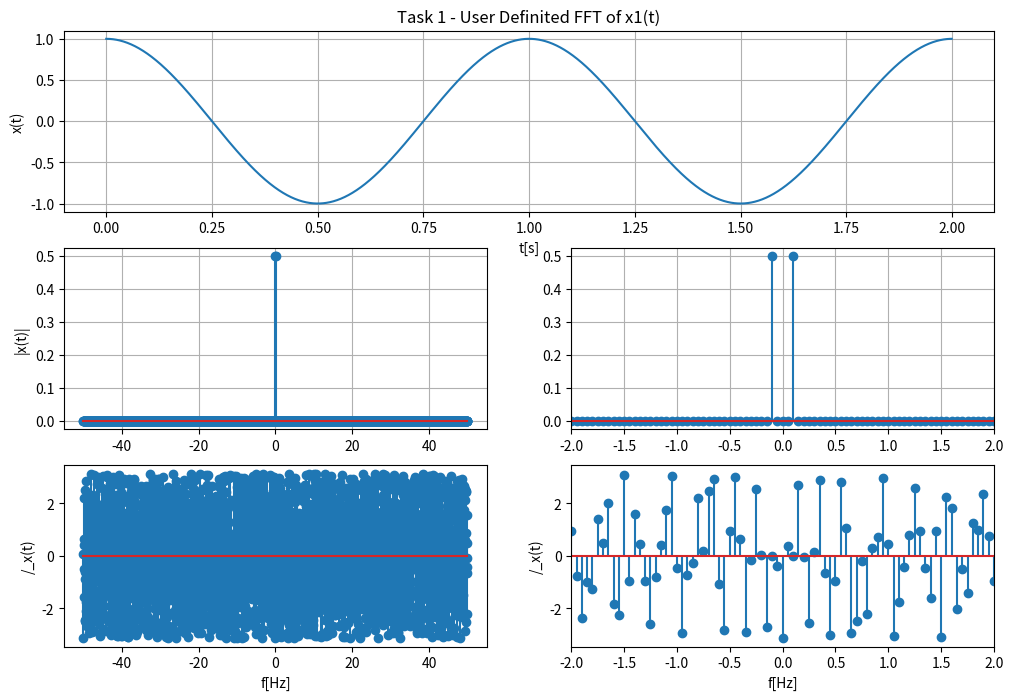
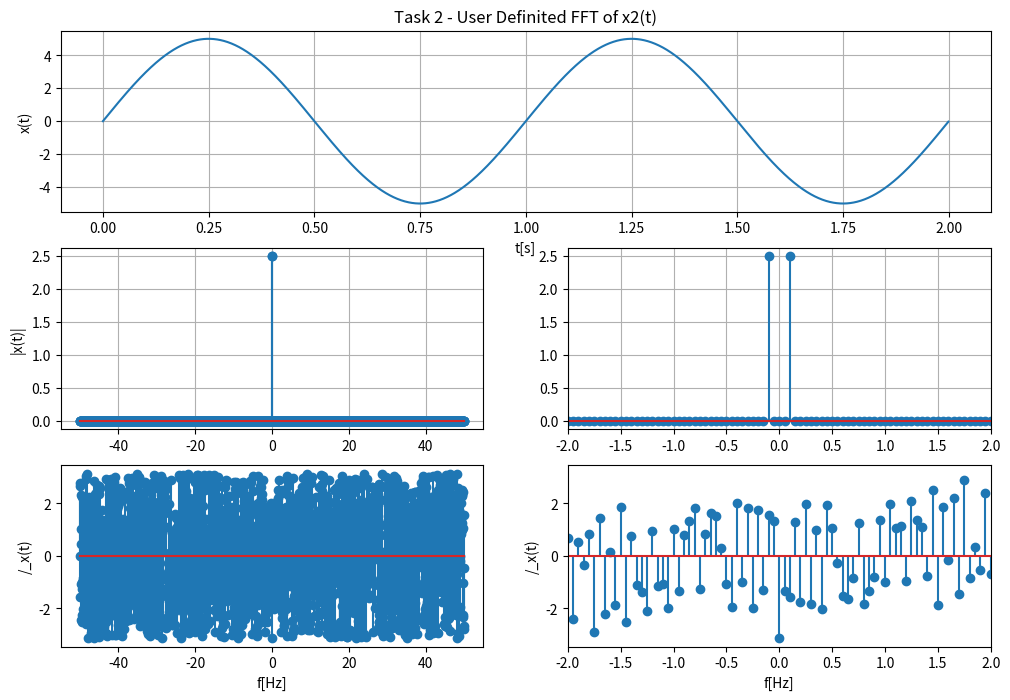
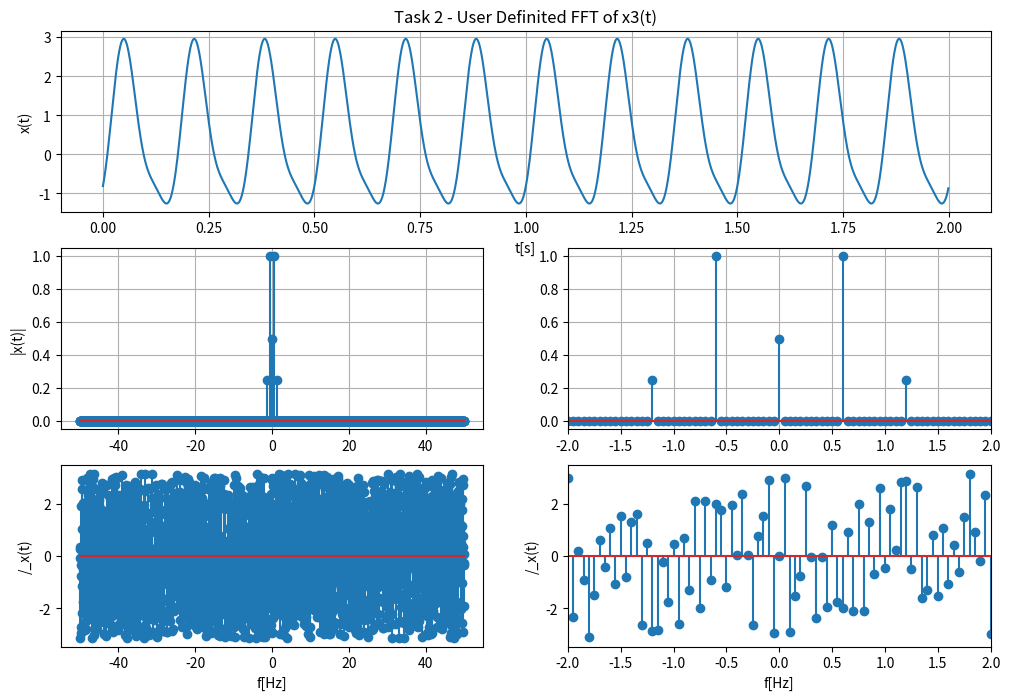
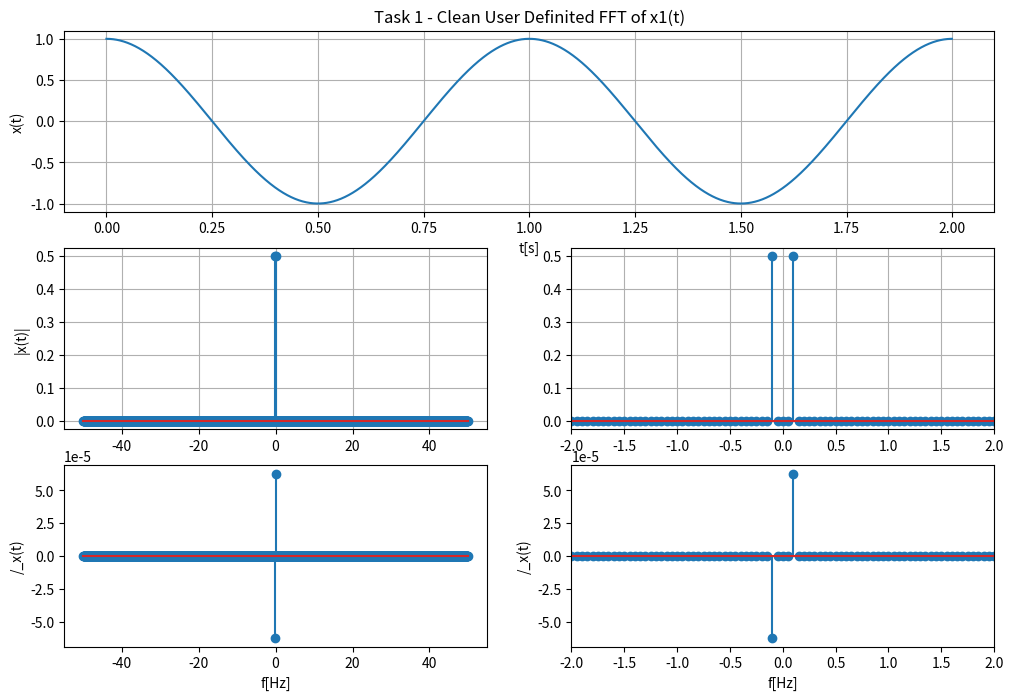
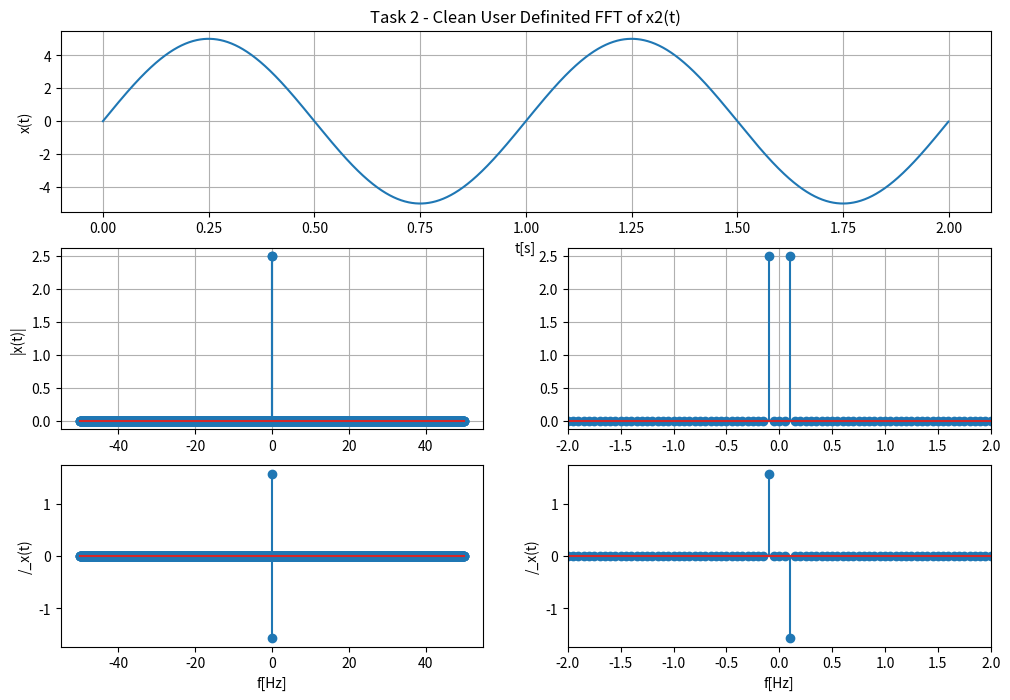
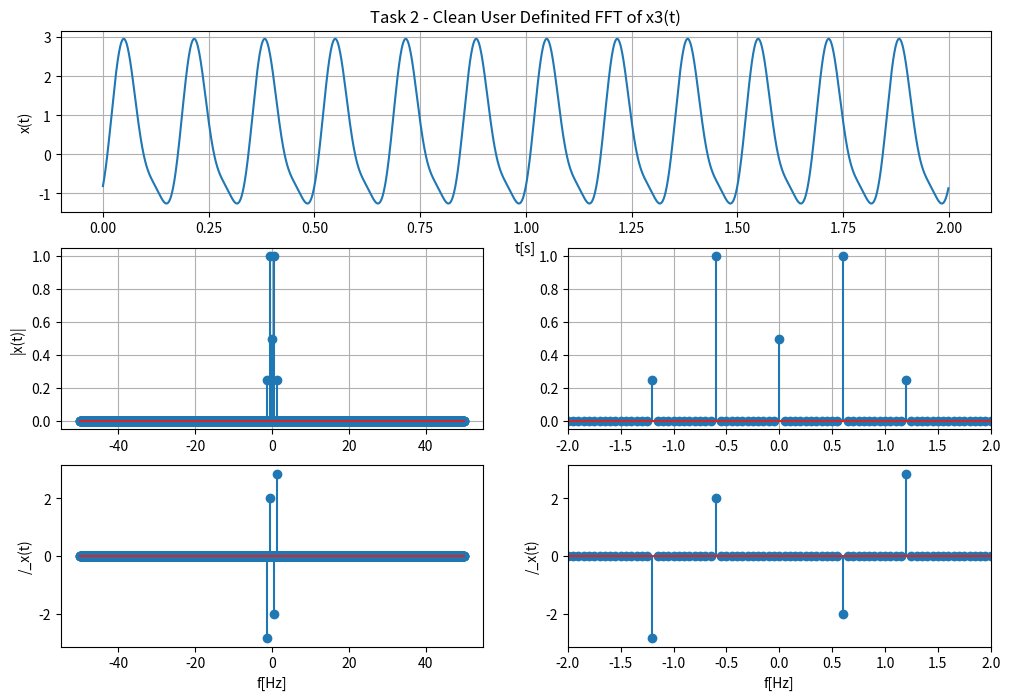
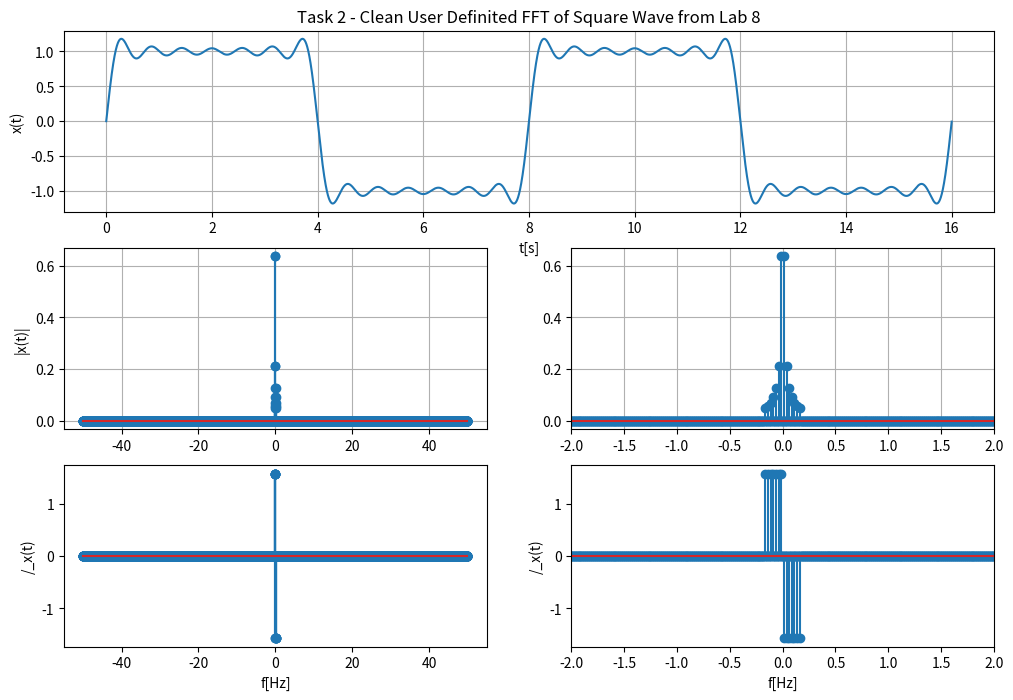

Write the Python code that produced these figures, in order.
# -*- coding: utf-8 -*-
################################################################
#                                                              #
# Tyler Bendele                                                #
# Course Number ECE351 and Section 51                          #
# Lab Number 9                                                 #
# Due March 22, 2022                                           #
# Fast Fourier Transform                                       #
#                                                              #
################################################################

import numpy as np
import matplotlib.pyplot as plt
import scipy
from scipy.fftpack import fft, fftshift

steps = 1e-3
t = np.arange(1e-5, 2, steps)
fs = 100

def fastft(x):
    N = len( x ) # find the length of the signal
    X_fft = scipy.fftpack.fft(x) # perform the fast Fourier transform (fft)
    X_fft_shifted = scipy.fftpack.fftshift(X_fft) # shift zero frequency components
                                                 # to the center of the spectrum
    freq = np.arange (-N/2 , N/2) * fs / N # compute the frequencies for the output
                                           # signal , (fs is the sampling frequency and
                                           # needs to be defined previously in your code
    X_mag = np.abs( X_fft_shifted ) / N # compute the magnitudes of the signal
    X_phi = np.angle( X_fft_shifted ) # compute the phases of the signal
# ----- End of user defined function ----- #    
    return freq, X_mag, X_phi

# Task 1
x1 = np.cos(2*np.pi*t)
freq1, X_mag1, X_phi1 = fastft(x1)


plt.figure(figsize=(12,8))
plt.subplot(3,2,(1,2))
plt.plot(t,x1)
plt.title('Task 1 - User Definited FFT of x1(t)')
plt.ylabel('x(t)')
plt.xlabel('t[s]')
plt.grid(True)

plt.subplot(3,2,3)
plt.stem(freq1, X_mag1)
plt.ylabel('|x(t)|') 
plt.grid(which='both')

plt.subplot(3,2,4)
plt.stem(freq1, X_mag1) 
plt.xlim(-2,2)
plt.grid(which='both')

plt.subplot(3,2,5)
plt.stem(freq1, X_phi1)
plt.xlabel('f[Hz]') 
plt.ylabel('/_x(t)') 

plt.subplot(3,2,6)
plt.stem(freq1, X_phi1)
plt.xlim(-2,2)
plt.xlabel('f[Hz]') 
plt.ylabel('/_x(t)') 
plt.show()

# Task 2
x2 = 5*np.sin(2*np.pi*t)
freq2, X_mag2, X_phi2 = fastft(x2)


plt.figure(figsize=(12,8))
plt.subplot(3,2,(1,2))
plt.plot(t,x2)
plt.title('Task 2 - User Definited FFT of x2(t)')
plt.ylabel('x(t)')
plt.xlabel('t[s]')
plt.grid(True)

plt.subplot(3,2,3)
plt.stem(freq2, X_mag2)
plt.ylabel('|x(t)|') 
plt.grid(which='both')

plt.subplot(3,2,4)
plt.stem(freq2, X_mag2) 
plt.xlim(-2,2)
plt.grid(which='both')

plt.subplot(3,2,5)
plt.stem(freq2, X_phi2)
plt.xlabel('f[Hz]') 
plt.ylabel('/_x(t)') 

plt.subplot(3,2,6)
plt.stem(freq2, X_phi2)
plt.xlim(-2,2)
plt.xlabel('f[Hz]') 
plt.ylabel('/_x(t)') 
plt.show()

# Task 3
x3 = 2*np.cos((2*np.pi*6*t) - 2) + (np.sin((2*np.pi*6*t) + 3) ** 2) 
freq3, X_mag3, X_phi3 = fastft(x3)


plt.figure(figsize=(12,8))
plt.subplot(3,2,(1,2))
plt.plot(t,x3)
plt.title('Task 2 - User Definited FFT of x3(t)')
plt.ylabel('x(t)')
plt.xlabel('t[s]')
plt.grid(True)

plt.subplot(3,2,3)
plt.stem(freq3, X_mag3)
plt.ylabel('|x(t)|') 
plt.grid(which='both')

plt.subplot(3,2,4)
plt.stem(freq3, X_mag3) 
plt.xlim(-2,2)
plt.grid(which='both')

plt.subplot(3,2,5)
plt.stem(freq3, X_phi3)
plt.xlabel('f[Hz]') 
plt.ylabel('/_x(t)') 

plt.subplot(3,2,6)
plt.stem(freq3, X_phi3)
plt.xlim(-2,2)
plt.xlabel('f[Hz]') 
plt.ylabel('/_x(t)') 
plt.show()

# Task4
def cleanfft(x):
    N = len( x ) # find the length of the signal
    X_fft = scipy.fftpack.fft(x) # perform the fast Fourier transform (fft)
    X_fft_shifted = scipy.fftpack.fftshift(X_fft) # shift zero frequency components
                                                 # to the center of the spectrum
    freq = np.arange (-N/2 , N/2) * fs / N # compute the frequencies for the output
                                           # signal , (fs is the sampling frequency and
                                           # needs to be defined previously in your code
    X_mag = np.abs( X_fft_shifted ) / N # compute the magnitudes of the signal
    X_phi = np.angle( X_fft_shifted ) # compute the phases of the signal
    
    for i in range(len(X_phi)):
        if abs(X_mag[i]) < 1e-10:
            X_phi[i] = 0
# ----- End of user defined function ----- #    
    return freq, X_mag, X_phi

# Task 1 Clean
freqc1, X_magc1, X_phic1 = cleanfft(x1)

plt.figure(figsize=(12,8))
plt.subplot(3,2,(1,2))
plt.plot(t,x1)
plt.title('Task 1 - Clean User Definited FFT of x1(t)')
plt.ylabel('x(t)')
plt.xlabel('t[s]')
plt.grid(True)

plt.subplot(3,2,3)
plt.stem(freqc1, X_magc1)
plt.ylabel('|x(t)|') 
plt.grid(which='both')

plt.subplot(3,2,4)
plt.stem(freqc1, X_magc1) 
plt.xlim(-2,2)
plt.grid(which='both')

plt.subplot(3,2,5)
plt.stem(freqc1, X_phic1)
plt.xlabel('f[Hz]') 
plt.ylabel('/_x(t)') 

plt.subplot(3,2,6)
plt.stem(freqc1, X_phic1)
plt.xlim(-2,2)
plt.xlabel('f[Hz]') 
plt.ylabel('/_x(t)') 
plt.show()

# Task 2 Clean
freqc2, X_magc2, X_phic2 = cleanfft(x2)


plt.figure(figsize=(12,8))
plt.subplot(3,2,(1,2))
plt.plot(t,x2)
plt.title('Task 2 - Clean User Definited FFT of x2(t)')
plt.ylabel('x(t)')
plt.xlabel('t[s]')
plt.grid(True)

plt.subplot(3,2,3)
plt.stem(freqc2, X_magc2)
plt.ylabel('|x(t)|') 
plt.grid(which='both')

plt.subplot(3,2,4)
plt.stem(freqc2, X_magc2) 
plt.xlim(-2,2)
plt.grid(which='both')

plt.subplot(3,2,5)
plt.stem(freqc2, X_phic2)
plt.xlabel('f[Hz]') 
plt.ylabel('/_x(t)') 

plt.subplot(3,2,6)
plt.stem(freqc2, X_phic2)
plt.xlim(-2,2)
plt.xlabel('f[Hz]') 
plt.ylabel('/_x(t)') 
plt.show()

# Task 3 Clean
freqc3, X_magc3, X_phic3 = cleanfft(x3)

plt.figure(figsize=(12,8))
plt.subplot(3,2,(1,2))
plt.plot(t,x3)
plt.title('Task 2 - Clean User Definited FFT of x3(t)')
plt.ylabel('x(t)')
plt.xlabel('t[s]')
plt.grid(True)

plt.subplot(3,2,3)
plt.stem(freqc3, X_magc3)
plt.ylabel('|x(t)|') 
plt.grid(which='both')

plt.subplot(3,2,4)
plt.stem(freqc3, X_magc3) 
plt.xlim(-2,2)
plt.grid(which='both')

plt.subplot(3,2,5)
plt.stem(freqc3, X_phic3)
plt.xlabel('f[Hz]') 
plt.ylabel('/_x(t)') 

plt.subplot(3,2,6)
plt.stem(freqc3, X_phic3)
plt.xlim(-2,2)
plt.xlabel('f[Hz]') 
plt.ylabel('/_x(t)') 
plt.show()

# Task 5
t = np.arange(0, 16, steps)
def ak(k):
    a = np.zeros(t.shape)
    return a

def bk(k):
    b = np.zeros(t.shape)
    b = 2/(k*np.pi) * (1 - np.cos(k*np.pi))
    return b

def x(t,k):
    T = 8
    for i in range(k):
        if i == 0:
            x = (1/2)*ak(i)
        else:
            x += ak(i) + bk(i)*np.sin((i*2*np.pi*t)/T)
    return x 

x15 = x(t,15)
freqc15, X_magc15, X_phic15 = cleanfft(x15)

plt.figure(figsize=(12,8))
plt.subplot(3,2,(1,2))
plt.plot(t,x15)
plt.title('Task 2 - Clean User Definited FFT of Square Wave from Lab 8')
plt.ylabel('x(t)')
plt.xlabel('t[s]')
plt.grid(True)

plt.subplot(3,2,3)
plt.stem(freqc15, X_magc15)
plt.ylabel('|x(t)|') 
plt.grid(which='both')

plt.subplot(3,2,4)
plt.stem(freqc15, X_magc15) 
plt.xlim(-2,2)
plt.grid(which='both')

plt.subplot(3,2,5)
plt.stem(freqc15, X_phic15)
plt.xlabel('f[Hz]') 
plt.ylabel('/_x(t)') 

plt.subplot(3,2,6)
plt.stem(freqc15, X_phic15)
plt.xlim(-2,2)
plt.xlabel('f[Hz]') 
plt.ylabel('/_x(t)') 
plt.show()
